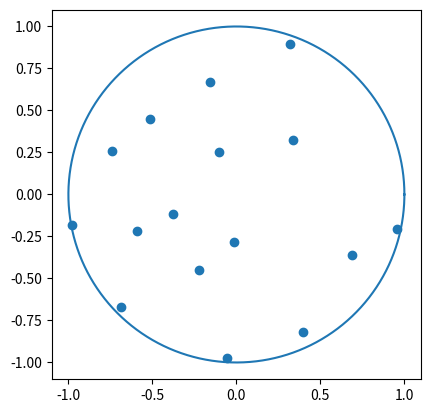

Source code (Python):
import numpy as np
import matplotlib.pyplot as plt
import matplotlib.animation as animation

class sim():

    def __init__(self, n):
        self.n_particles = n
        self.particles = {}
        for i in range(self.n_particles):
            self.particles[i] = particle(i)

        self.step_size = 0.05 

        # start temp
        self.T = 200
        self.i_step = 1
        self.energy_list = []
        self.temperature_list = []
        self.specific_heat_list = []

    def markov_chain_mc(self, N, n=None):
        for group_step in range(N):
            if group_step % 100 == 0 and N > 1:
                # show info and plot of run during sim every ~1min
                print('E', self.energy(), 'step', self.i_step)
                self.plot()
            for i, particle in self.particles.items():
                # annealing of temperature
                if self.i_step % 50 == 0:
                    self.T *= 0.9

                self.i_step += 1

                force = particle.force(self.particles)
                force_norm = np.sqrt(force.dot(force))

                # step size decreases as amount of steps grows.
                step_size = 1/np.log(self.i_step)
                # step dirction is 50/50 random and by force
                # isn't actually 50/50 bc. random vec norm can be bigger than stepsize
                step = 0.5*np.random.uniform(-step_size, step_size, size=(2,)) - 0.5*(force/force_norm * step_size)

                pos = particle.vec()
                before_energy = self.energy()

                # run info 
                print(step_size, self.i_step, self.T, before_energy)

                self.energy_list.append(before_energy)
                self.temperature_list.append(self.T)

                E = np.array(self.energy_list)
                specific_heat = (E.dot(E)/len(E) - np.mean(E)**2 ) # / self.T / self.T

                self.specific_heat_list.append(specific_heat)
                # print(f'step {self.i_step}, energy {self.energy()}, temperature {self.T}, specific_heat {specific_heat}')


                while not particle.update(pos + step): # give new position, and check if allowed, else make new step
                    step = 0.5*np.random.uniform(-step_size, step_size, size=(2,)) - 0.5*(force/force_norm * step_size)
                    #step = np.random.uniform(-self.step_size, self.step_size, size=(2,))

                # energy after step
                after_energy = self.energy()

                # difference in energy
                delta_energy = after_energy - before_energy

                if delta_energy > 0:
                    p = np.exp(-delta_energy/self.T, dtype= 'd')
                    # assert p != 0
                    if np.random.rand() > p: # > it is the chance of rejection !! set it back if true
                        particle.update(pos) # give old position
                        assert self.energy() == before_energy, 'Reset has failed'

    
    def forces(self):
        for i, particle in self.particles.items():
            force = particle.force(self.particles)
            print(i, force)
            # not finished

    def energy(self):
        total_energy = 0
        for i, particle in self.particles.items():
            total_energy += particle.energy(self.particles)
        return total_energy/self.n_particles 

    def plot(self):
        fig, axis = plt.subplots(1,2)

        axis[1].plot( self.temperature_list, np.array(self.energy_list)/10)
        axis[1].plot(self.temperature_list, self.specific_heat_list)
        axis[1].set_xscale('log')

        # plot circle
        circle = np.linspace(0, 2*np.pi, 1000)
        circle_x = np.cos(circle)
        circle_Y = np.sin(circle)
        axis[0].plot(circle_x, circle_Y)

        # # plot particles
        # for i, particle in self.particles.items():
        #     x, y = particle.get_xy()
        #     axis.scatter(x, y, label=f'{i}')

        # plot particles
        points = []
        for i, particle in self.particles.items():
            points.append(particle.vec())

        points = np.array(points)
        axis[0].scatter(points[:, 0], points[:, 1], label=f'{i}')
        axis[0].axis('equal')
        plt.show()
    
    def update(self, n):
        self.markov_chain_mc(1, n=n)
        points = []
        for i, particle in self.particles.items():
            points.append(particle.vec())

        points = np.array(points)
        # self.sl[0].set_offsets(points)
        # self.sl[1].set_data(list(range(len(self.energy_list))), self.energy_list)
        self.scat.set_offsets(points)


        return [self.scat]

    def animate(self):
        # fig, (ax1, ax2) = plt.subplots(1,2)
        fig, ax1 = plt.subplots(1,1)

        # plot circle
        circle = np.linspace(0, 2*np.pi, 1000)
        circle_x = np.cos(circle)
        circle_Y = np.sin(circle)
        ax1.plot(circle_x, circle_Y)

        # plot particles
        points = []
        for i, particle in self.particles.items():
            points.append(particle.vec())

        points = np.array(points)
        self.scat = ax1.scatter(points[:, 0], points[:, 1], label=f'{i}')
        # self.line = ax2.plot([0,1] , [0,1])[0]
        # self.sl = [self.scat, self.line]
        
        self.ani = animation.FuncAnimation(fig=fig, func=self.update, frames=10, blit=True, interval=30)
        ax1.set_aspect('equal')
        plt.show()




class particle():

    def __init__(self, i) -> None:
        self.id = i
        self.r = np.random.rand()
        self.theta = np.random.rand()*2*np.pi
        self.x = self.r*np.cos(self.theta)
        self.y = self.r*np.sin(self.theta)
    
    def get_xy(self):
        return self.x, self.y

    def vec(self):
        return np.array([self.x, self.y])

    def force(self, particles):
        pos = self.vec()

        total_force = 0
        # force of particles
        for i, particle in particles.items():
            if i != self.id:

                #dist_to_particle = np.sqrt((x_other - x_self)**2 + (y_other - y_self)**2)
                vec_to_particle = particle.vec() - pos 
                vec_to_particle = pos - particle.vec()
                dist_to_particle = np.sqrt(vec_to_particle.dot(vec_to_particle))
                force_to_particle = vec_to_particle/dist_to_particle**3

                total_force -= force_to_particle

        return total_force

    def energy(self, particles):
        pos = self.vec()
        energy = 0
        for i, particle in particles.items():
            if i != self.id and i > self.id: # only check i > id to avoid duplicates

                #dist_to_particle = np.sqrt((x_other - x_self)**2 + (y_other - y_self)**2)
                vec_to_particle = particle.vec() - pos 
                dist_to_particle = np.sqrt(vec_to_particle.dot(vec_to_particle))

                energy += 1/dist_to_particle
        return energy

    def update(self, new_pos):
        x = new_pos[0]
        y = new_pos[1]
        r = np.sqrt(x**2 + y**2)
        if 1 - r <= 0:
            return False
        self.x = x
        self.y = y
        self.theta = np.arctan(self.y/self.x)
        self.r = r
        return True

sim = sim(16)
sim.animate()

# sim.markov_chain_mc(5000)
# print('------------- \n end energy: ', sim.energy(), 'step: ', sim.i_step, '\n ------------------')
# plt.plot( sim.temperature_list, np.array(sim.energy_list)/10)
# plt.plot(sim.temperature_list, sim.specific_heat_list)
# plt.xscale('log')
# # plt.yscale('log')
# plt.show()
# sim.plot()
